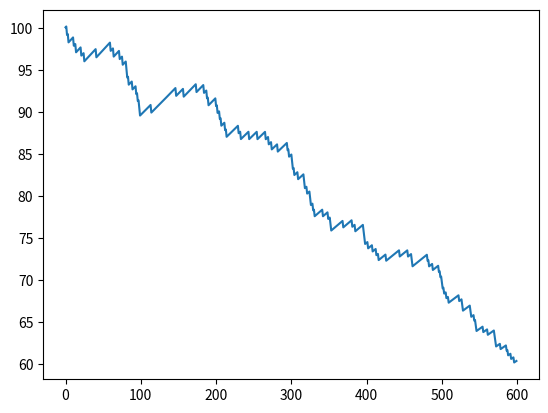

This chart was generated by the following Python code:
from matplotlib import pyplot as plt
import random
# algo base 152$

price_perc_change=100*[-1]
price_perc_change+=500*[.1]
print("sum is : ",100+sum(price_perc_change))
chart_generated=False
prices=[]
def invest_ret():
    random.shuffle(price_perc_change)
    start_price=22000
    global chart_generated
    initial_amount=100
    s1=initial_amount/2
    mins1=s1
    s2=initial_amount/2
#    s0 no rebalance
    s01=initial_amount
    s02=s1
#    print(s1,s2)
    y=0
    for x in price_perc_change:
        s2+=s2*(x/100)
        s02+=s02*(x/100)
        s01+=s01*(x/100)
        if not chart_generated:
            prices.append(s01)
        #rebalance
        if True:#s2>s1:
            mins1=min(s1,mins1)
            s1=(s2+s1)/2
            s2=s1
#        print(s1,s2)
#        print(s01,s02)
     #   print(s1+s2)
    if not chart_generated:
        chart_generated=True
    return (s1+s2,s02+(initial_amount/2),s01,mins1)

s=0
s0=0
s1=0
min1=0
tests=10000
for i in range(tests):
    s+=invest_ret()[0]
    s0+=invest_ret()[1]
    s1+=invest_ret()[2]
    min1+=invest_ret()[3]


print("half exposure + rebalance (avg) ",s/tests)
print("half exposure compound    (avg) ",s0/tests)
print("full exposure compound    (avg) ",s1/tests)
print("min usdt rebalance strategy: ",min1/tests)
plt.plot(prices)
plt.show()
